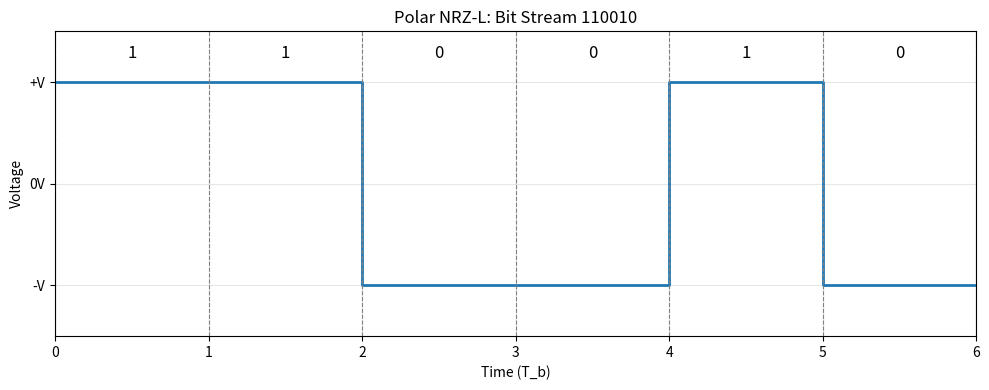

Recreate this plot in Python.
import matplotlib.pyplot as plt

# Polar NRZ-L for exam Q1: 110010
bit_stream = [1, 1, 0, 0, 1, 0]
Tb = 1  # bit duration

# Generate time and signal
time = []
signal = []
current_time = 0

for bit in bit_stream:
    time.extend([current_time, current_time + Tb])
    voltage = 1 if bit == 1 else -1
    signal.extend([voltage, voltage])
    current_time += Tb

# Plotting
plt.figure(figsize=(10, 4))
plt.step(time, signal, where='post', linewidth=2)

# Labels
plt.xlabel("Time (T_b)")
plt.ylabel("Voltage")
plt.title("Polar NRZ-L: Bit Stream 110010")

# Voltage levels
plt.yticks([-1, 0, 1], ['-V', '0V', '+V'])

# Bit separators
for i in range(len(bit_stream) + 1):
    plt.axvline(i * Tb, linestyle='--', linewidth=0.8, color='gray')

# Bit labels
for i, bit in enumerate(bit_stream):
    plt.text(i * Tb + Tb / 2, 1.2, str(bit), ha='center', va='bottom', fontsize=12)

plt.ylim(-1.5, 1.5)
plt.xlim(0, len(bit_stream) * Tb)
plt.grid(True, alpha=0.3)
plt.tight_layout()
plt.savefig("note_11_exam.png", dpi=200)
# plt.show()
